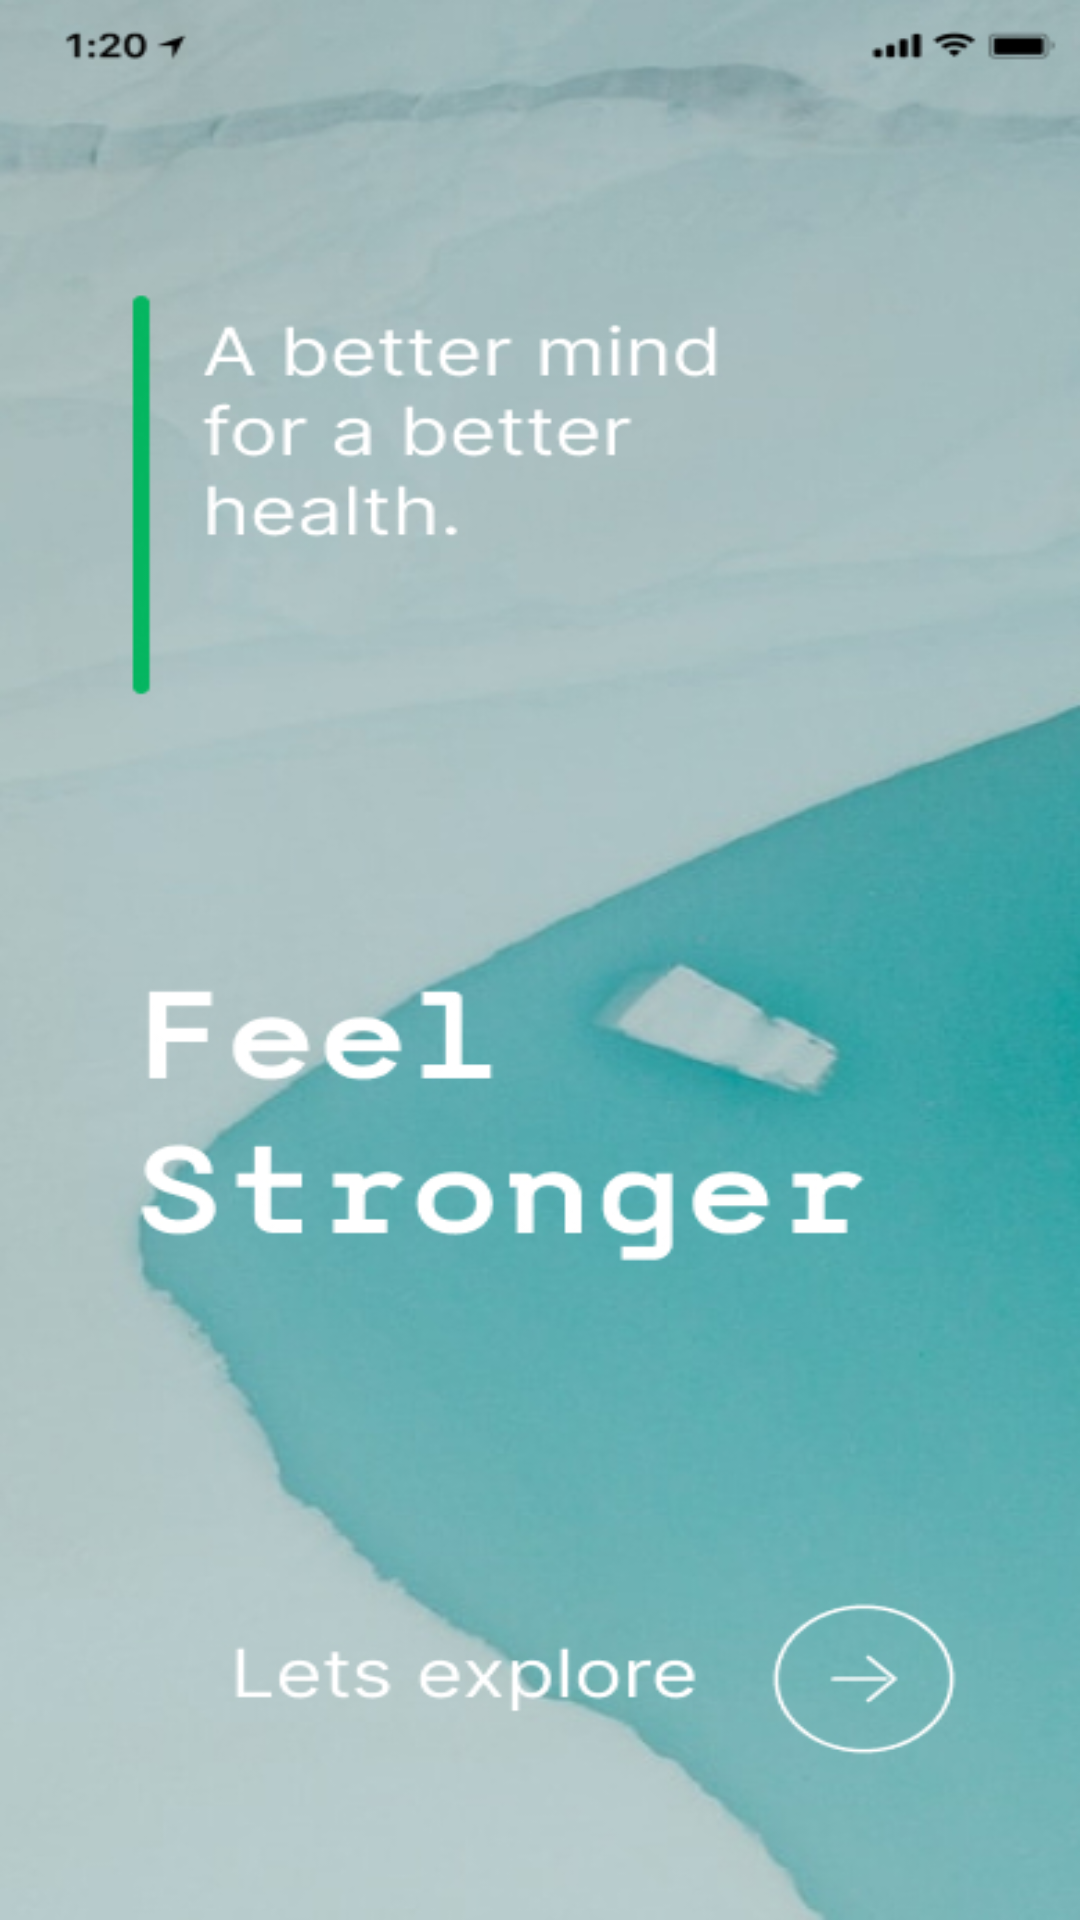

Here is an Android app screen rendered from its layout file. Give the layout XML and the strings, colors and styles it references.
<!-- AndroidManifest.xml: application theme Theme.Mindsafe -->
<!-- res/layout/intro_pg.xml -->
<?xml version="1.0" encoding="utf-8"?>
<androidx.constraintlayout.widget.ConstraintLayout xmlns:android="http://schemas.android.com/apk/res/android"
    xmlns:app="http://schemas.android.com/apk/res-auto"
    xmlns:tools="http://schemas.android.com/tools"
    android:layout_width="match_parent"
    android:layout_height="match_parent"
    android:background="@drawable/drawable_intro">

    <RelativeLayout
        android:layout_width="match_parent"
        android:layout_height="match_parent"
        app:layout_constraintBottom_toBottomOf="parent"
        app:layout_constraintEnd_toEndOf="parent"
        app:layout_constraintHorizontal_bias="0.0"
        app:layout_constraintStart_toStartOf="parent"
        app:layout_constraintTop_toTopOf="parent"
        android:background="@drawable/drawable_intro">

        
        <RelativeLayout
            xmlns:android="http://schemas.android.com/apk/res/android"
            android:id="@+id/intro"
            android:layout_width="fill_parent"
            android:layout_height="fill_parent"
            android:clipToOutline="true"
            android:background="@drawable/intro" />

    </RelativeLayout>
</androidx.constraintlayout.widget.ConstraintLayout>
<!-- resources referenced by this layout -->
<resources>
  <!-- drawable drawable_intro (drawable) -->
  <?xml version="1.0" encoding="utf-8"?>
      <vector
          xmlns:android="http://schemas.android.com/apk/res/android"
          xmlns:aapt="http://schemas.android.com/aapt"
          android:width="390dp"
          android:height="844dp"
          android:viewportWidth="390"
          android:viewportHeight="844"
          >
          <group>
              <clip-path
                  android:pathData="M0 0H390V844H0V0Z"
                  />
              <path
                  android:pathData="M0 0V844H390V0"
                  android:fillColor="#D1445D59"
                  />
          </group>
      </vector>
  <!-- drawable intro: jpg bitmap (drawable, 159788 bytes) -->
  <style name="Theme.Mindsafe" parent="Theme.MaterialComponents.DayNight.DarkActionBar">
          
          <item name="colorPrimary">@color/purple_500</item>
          <item name="colorPrimaryVariant">@color/purple_700</item>
          <item name="colorOnPrimary">@color/white</item>
          
          <item name="colorSecondary">@color/teal_200</item>
          <item name="colorSecondaryVariant">@color/teal_700</item>
          <item name="colorOnSecondary">@color/black</item>
          
          <item name="android:statusBarColor">?attr/colorPrimaryVariant</item>
          
      </style>
  <!-- not gathered from this repository: default colours our renderer supplied (Android Studio template values) -->
  <color name="purple_500">#FF6200EE</color>
  <color name="purple_700">#FF3700B3</color>
  <color name="teal_200">#FF03DAC5</color>
  <color name="teal_700">#FF018786</color>
  <color name="black">#FF000000</color>
  <color name="white">#FFFFFFFF</color>
</resources>
